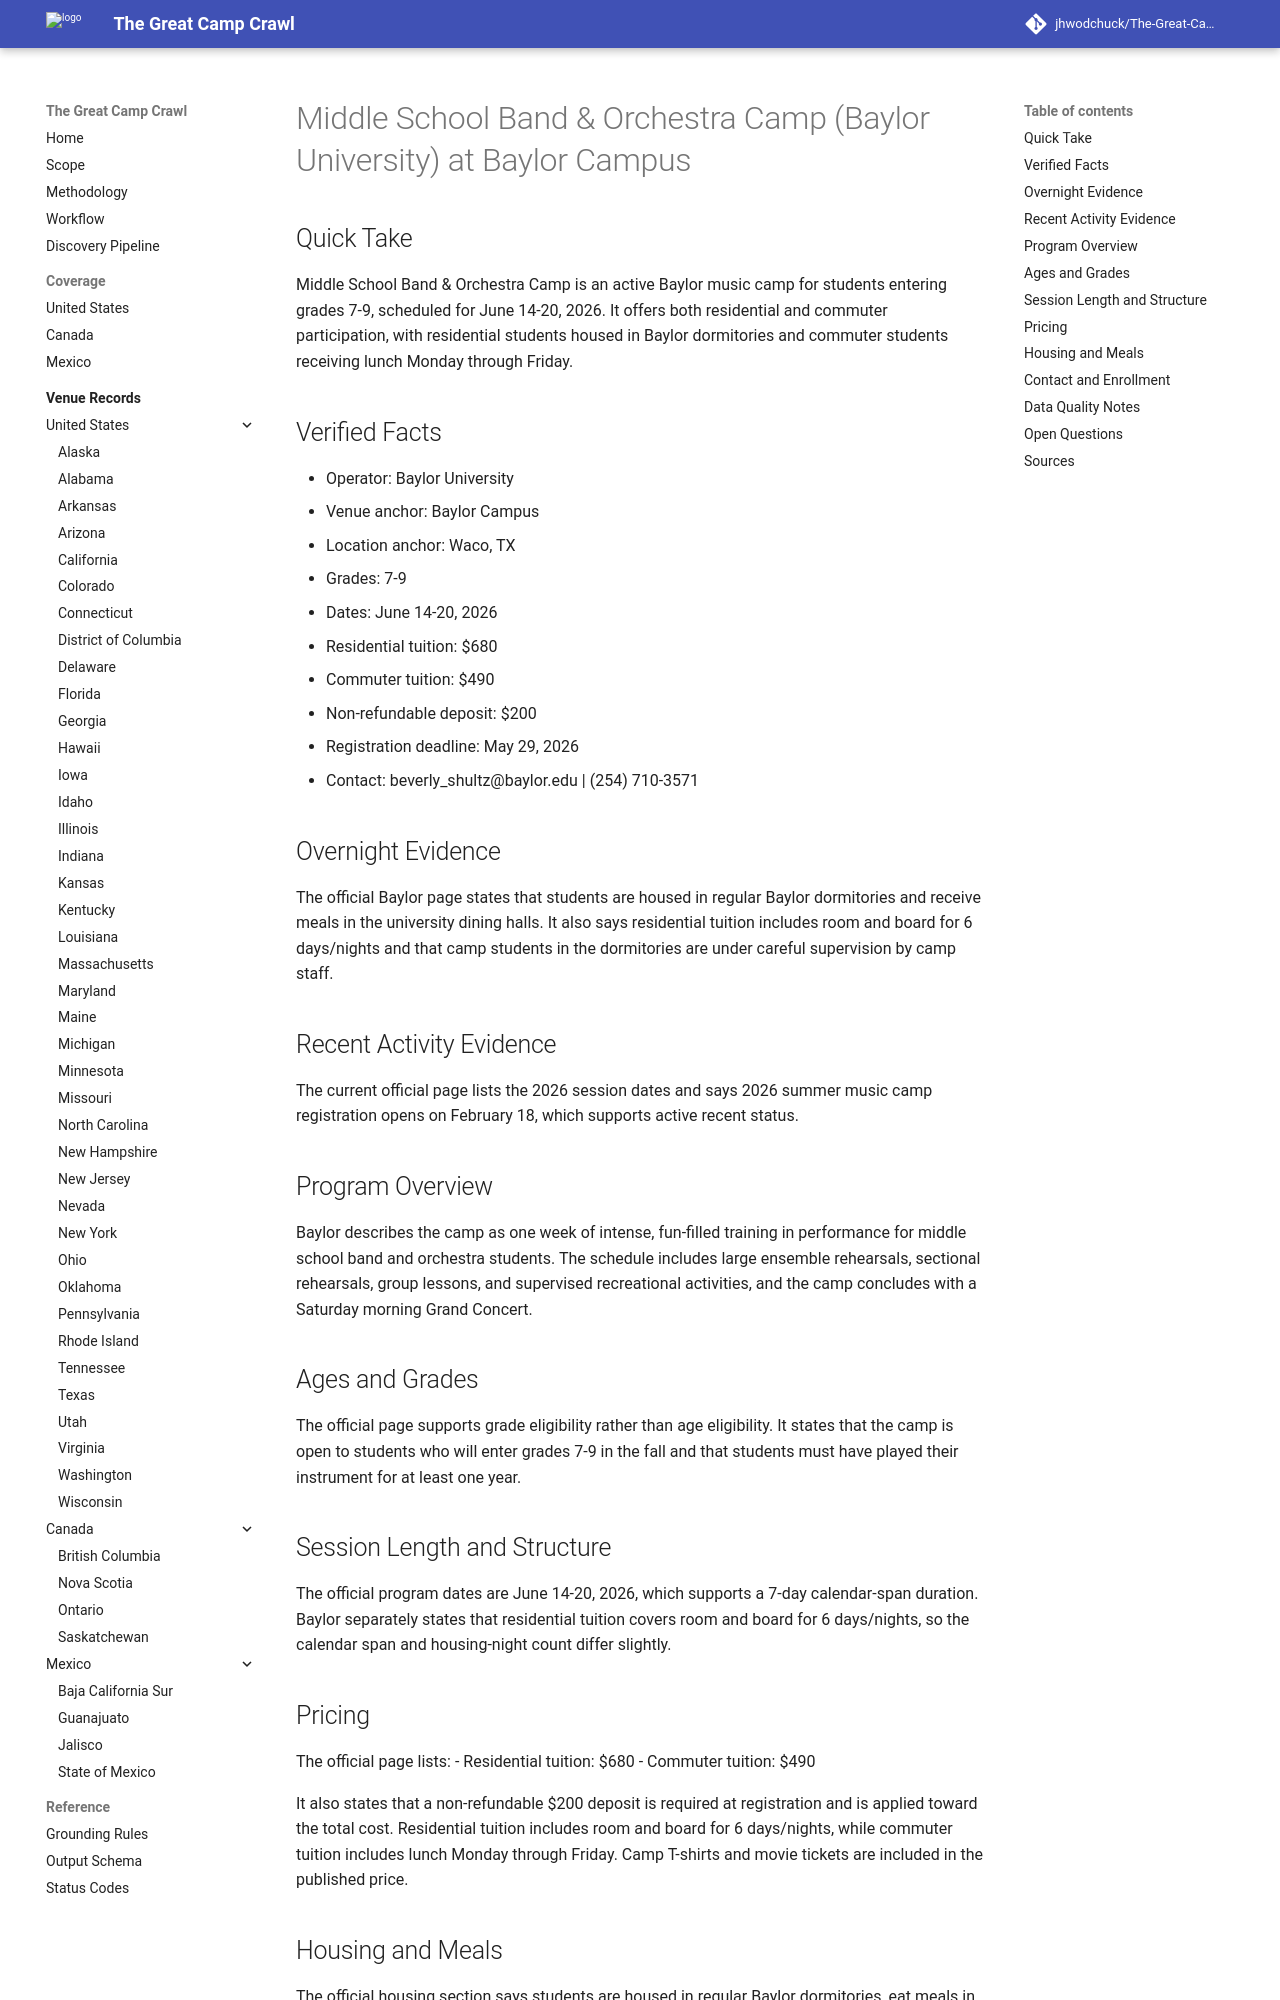

repository: jhwodchuck/The-Great-Camp-Crawl · page: camps/us/tx/middle-school-band-orchestra-camp-baylor-university--us-tx-waco-baylor-campus--cand-us-tx-waco-middle-school-band-orchestra-camp-baylor-university-baylor-campus/index.html · generator: mkdocs

---
record_id: cand-us-tx-waco-middle-school-band-orchestra-camp-baylor-university-baylor-campus
camp_id: middle-school-band-orchestra-camp-baylor-university
venue_id: us-tx-waco-baylor-campus
name: Middle School Band & Orchestra Camp (Baylor University)
display_name: Middle School Band & Orchestra Camp (Baylor University) at Baylor Campus
country: US
country_name: United States
region: TX
region_name: Texas
city: Waco
venue_name: Baylor Campus
program_family:
- Arts
- Music
- Pre-college
camp_types:
- residential
- overnight
priority_flags:
  college_precollege: true
  one_week_plus: true
languages_found:
- en
source_language_primary: en
activity_status: active_recent
activity_evidence_window_months: 24
duration:
  min_days: 7
  max_days: 7
pricing:
  currency: USD
  amount_min: 490
  amount_max: 680
  boarding_included: null
ages:
  min: null
  max: null
grades:
  min: 7
  max: 9
operator:
  name: Baylor University
  type: university
website:
  canonical_url: https://music.baylor.edu/youth-camps-and-programs/summer-camps/middle-school-band-and-orchestra-camp
  admissions_url: https://campscui.active.com/orgs/BaylorUniversityMusicCamps
  session_dates_url: https://music.baylor.edu/youth-camps-and-programs/summer-camps/middle-school-band-and-orchestra-camp
  pricing_url: https://music.baylor.edu/youth-camps-and-programs/summer-camps/middle-school-band-and-orchestra-camp
contact:
  email: beverly_shultz@baylor.edu
  phone: (254) 710-3571
location:
  address: One Bear Place #97408
  postal_code: 76798-7408
  latitude: null
  longitude: null
verification:
  overnight_confirmed: true
  active_past_2_years_confirmed: true
  confidence: high
  last_verified: '2026-04-17'
evidence:
  overnight_source_url: https://music.baylor.edu/youth-camps-and-programs/summer-camps/middle-school-band-and-orchestra-camp
  recent_activity_source_url: https://music.baylor.edu/youth-camps-and-programs/summer-camps/middle-school-band-and-orchestra-camp
  duration_source_url: https://music.baylor.edu/youth-camps-and-programs/summer-camps/middle-school-band-and-orchestra-camp
  pricing_source_url: https://music.baylor.edu/youth-camps-and-programs/summer-camps/middle-school-band-and-orchestra-camp
tags:
- us
- tx
- waco
- arts
- music
- pre-college
- residential
- overnight
draft_status: draft
---

# Middle School Band & Orchestra Camp (Baylor University) at Baylor Campus

## Quick Take
Middle School Band & Orchestra Camp is an active Baylor music camp for students entering grades 7-9, scheduled for June 14-20, 2026. It offers both residential and commuter participation, with residential students housed in Baylor dormitories and commuter students receiving lunch Monday through Friday.

## Verified Facts
- Operator: Baylor University
- Venue anchor: Baylor Campus
- Location anchor: Waco, TX
- Grades: 7-9
- Dates: June 14-20, 2026
- Residential tuition: $680
- Commuter tuition: $490
- Non-refundable deposit: $200
- Registration deadline: May 29, 2026
- Contact: beverly_shultz@baylor.edu | (254) 710-3571

## Overnight Evidence
The official Baylor page states that students are housed in regular Baylor dormitories and receive meals in the university dining halls. It also says residential tuition includes room and board for 6 days/nights and that camp students in the dormitories are under careful supervision by camp staff.

## Recent Activity Evidence
The current official page lists the 2026 session dates and says 2026 summer music camp registration opens on February 18, which supports active recent status.

## Program Overview
Baylor describes the camp as one week of intense, fun-filled training in performance for middle school band and orchestra students. The schedule includes large ensemble rehearsals, sectional rehearsals, group lessons, and supervised recreational activities, and the camp concludes with a Saturday morning Grand Concert.

## Ages and Grades
The official page supports grade eligibility rather than age eligibility. It states that the camp is open to students who will enter grades 7-9 in the fall and that students must have played their instrument for at least one year.
